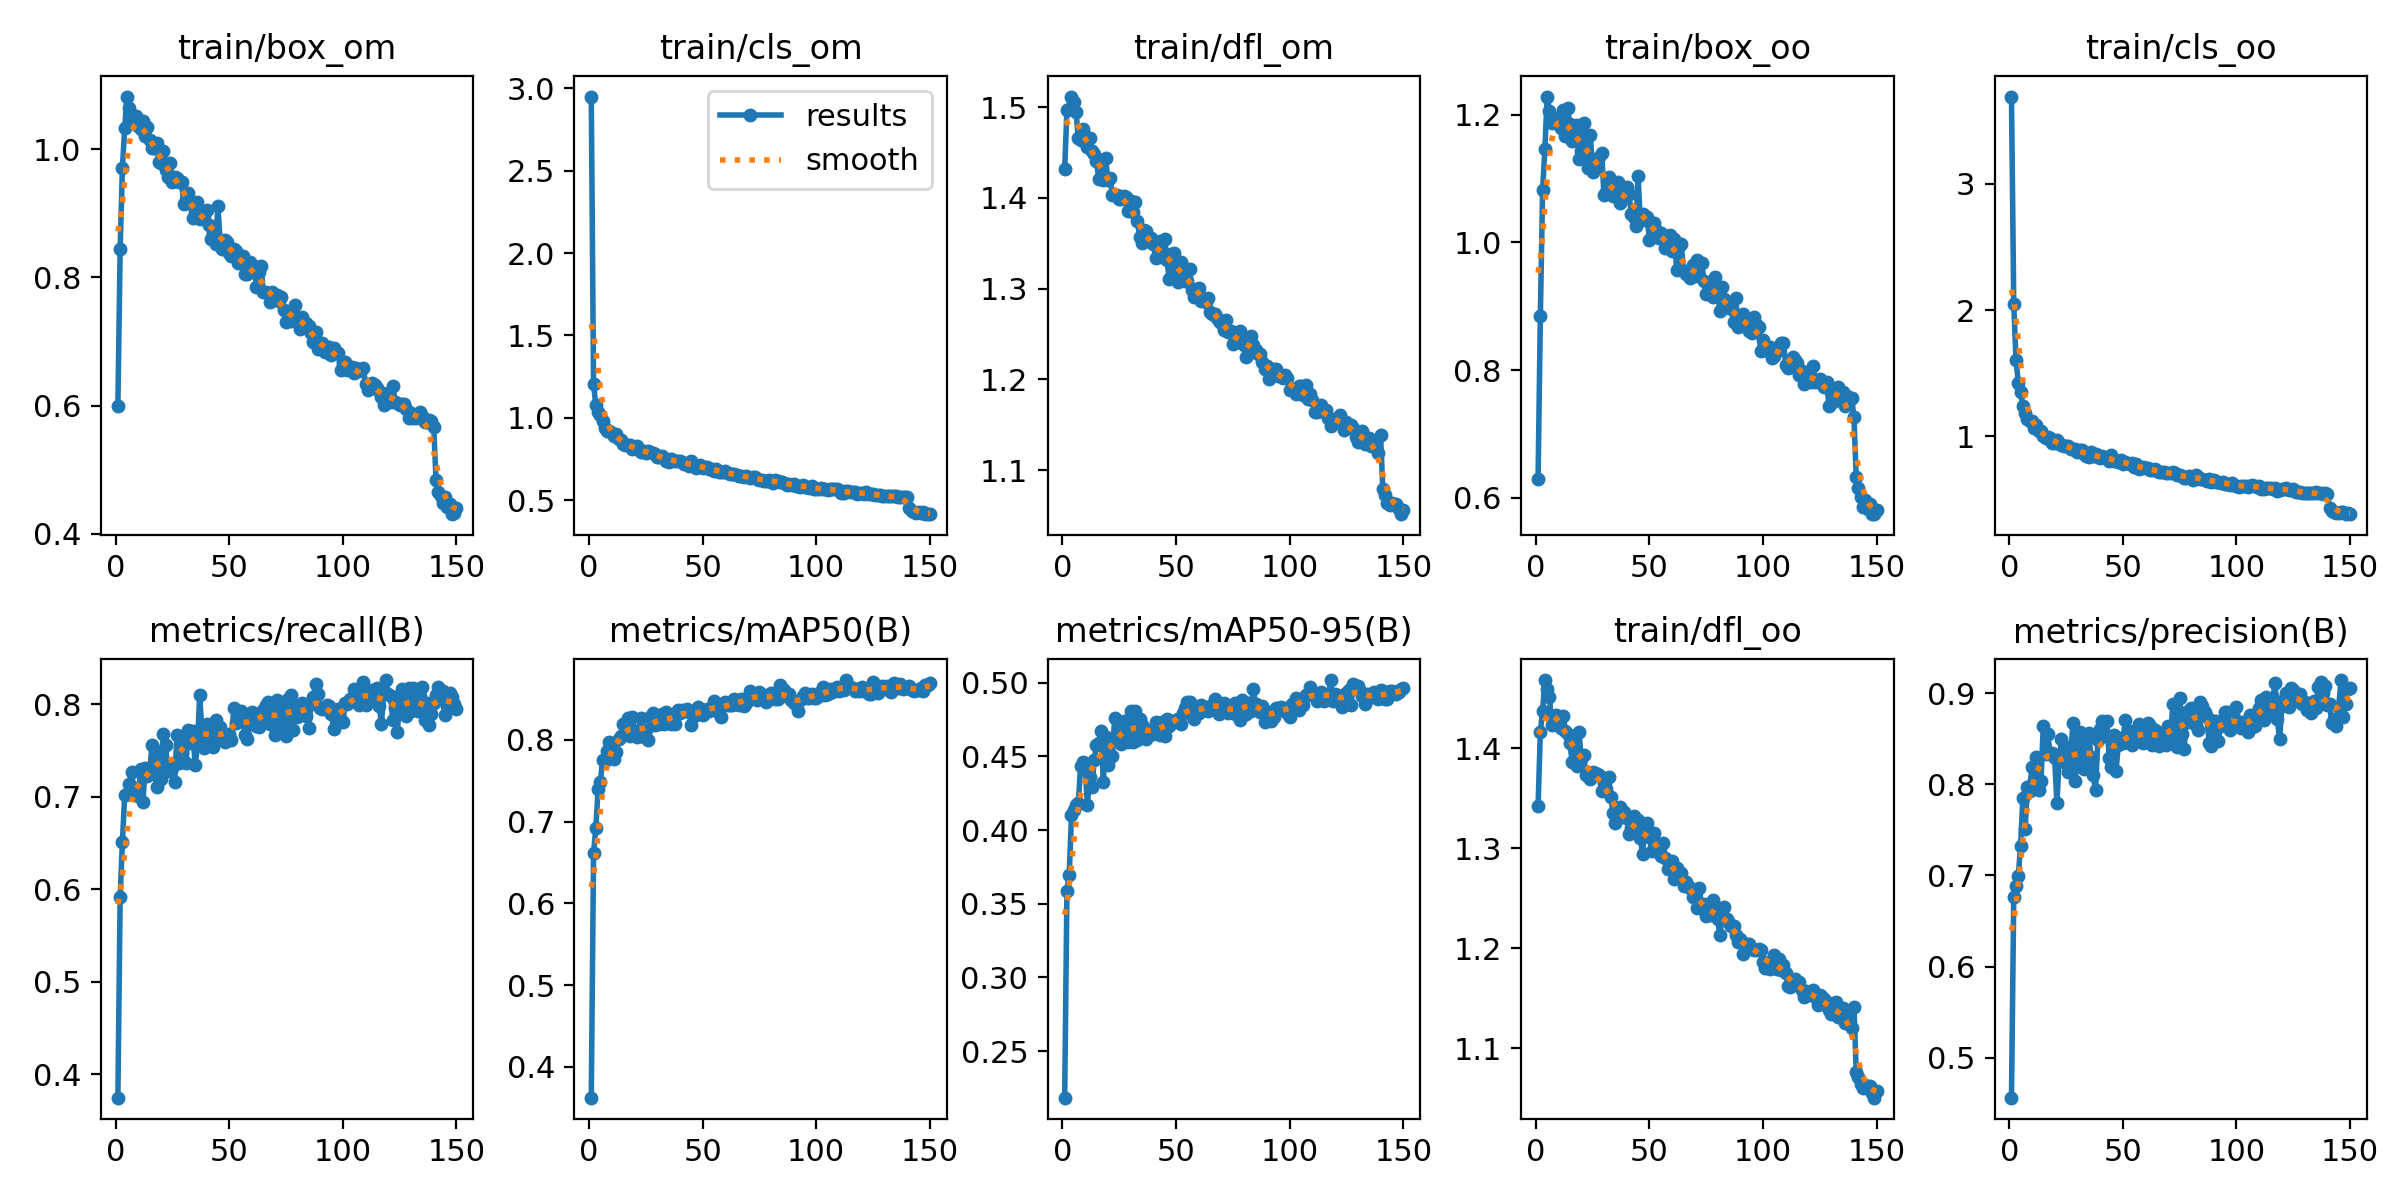

Source data for this figure (header and first rows):
epoch, train/box_om, train/cls_om, train/dfl_om, train/box_oo, train/cls_oo, train/dfl_oo, metrics/precision(B), metrics/recall(B), metrics/mAP50(B), metrics/mAP50-95(B), val/box_om, val/cls_om, val/dfl_om, val/box_oo, val/cls_oo, val/dfl_oo, lr/pg0, lr/pg1, lr/pg2
1, 0.599, 2.951, 1.432, 0.6301, 3.694, 1.342, 0.4561, 0.3747, 0.3625, 0.2184, 1.077, 1.838, 1.74, 0.9938, 3.208, 1.548, 0.0003284, 0.0003284, 0.0003284
2, 0.8436, 1.204, 1.497, 0.8849, 2.045, 1.417, 0.6759, 0.592, 0.6614, 0.3588, 1.292, 1.187, 1.74, 1.258, 2.025, 1.594, 0.0006573, 0.0006573, 0.0006573
3, 0.9708, 1.078, 1.498, 1.082, 1.602, 1.438, 0.6887, 0.6514, 0.6922, 0.3695, 1.337, 1.302, 1.728, 1.363, 1.916, 1.583, 0.0009819, 0.0009819, 0.0009819
4, 1.032, 1.034, 1.512, 1.146, 1.425, 1.468, 0.6995, 0.7014, 0.7398, 0.4103, 1.283, 1.055, 1.648, 1.366, 1.474, 1.548, 0.0009802, 0.0009802, 0.0009802
5, 1.082, 1.015, 1.506, 1.228, 1.347, 1.459, 0.732, 0.7033, 0.7491, 0.4139, 1.31, 1.037, 1.682, 1.448, 1.313, 1.584, 0.0009802, 0.0009802, 0.0009802
6, 1.064, 0.9774, 1.495, 1.205, 1.24, 1.452, 0.7844, 0.7136, 0.7755, 0.4167, 1.415, 0.9989, 1.705, 1.555, 1.301, 1.629, 0.0009736, 0.0009736, 0.0009736
7, 1.046, 0.9386, 1.466, 1.187, 1.182, 1.423, 0.7507, 0.7264, 0.7748, 0.4182, 1.345, 0.9571, 1.633, 1.479, 1.259, 1.585, 0.000967, 0.000967, 0.000967
8, 1.048, 0.9207, 1.464, 1.195, 1.139, 1.425, 0.7965, 0.7089, 0.7869, 0.4434, 1.301, 0.9369, 1.617, 1.427, 1.188, 1.55, 0.0009604, 0.0009604, 0.0009604
9, 1.052, 0.9218, 1.476, 1.19, 1.121, 1.433, 0.7927, 0.7016, 0.7978, 0.4461, 1.356, 0.9053, 1.669, 1.512, 1.077, 1.613, 0.0009538, 0.0009538, 0.0009538
10, 1.036, 0.9074, 1.465, 1.193, 1.12, 1.427, 0.8189, 0.7008, 0.7922, 0.4424, 1.357, 0.9112, 1.65, 1.481, 1.153, 1.56, 0.0009472, 0.0009472, 0.0009472
11, 1.031, 0.8893, 1.456, 1.178, 1.063, 1.42, 0.8045, 0.7295, 0.7771, 0.4173, 1.317, 0.9092, 1.634, 1.464, 1.085, 1.567, 0.0009406, 0.0009406, 0.0009406
12, 1.043, 0.8987, 1.466, 1.208, 1.084, 1.433, 0.8301, 0.6938, 0.7851, 0.4357, 1.385, 0.9443, 1.688, 1.504, 1.106, 1.589, 0.000934, 0.000934, 0.000934
13, 1.021, 0.8689, 1.451, 1.166, 1.039, 1.417, 0.7938, 0.7311, 0.8013, 0.4292, 1.346, 0.9193, 1.633, 1.545, 1.105, 1.587, 0.0009274, 0.0009274, 0.0009274
14, 1.034, 0.8676, 1.449, 1.21, 1.037, 1.415, 0.8039, 0.7221, 0.8043, 0.4477, 1.301, 0.8662, 1.617, 1.395, 1.033, 1.526, 0.0009208, 0.0009208, 0.0009208
15, 1.014, 0.8417, 1.44, 1.185, 1.004, 1.405, 0.8641, 0.7254, 0.8198, 0.4578, 1.346, 0.8299, 1.648, 1.481, 0.9764, 1.582, 0.0009142, 0.0009142, 0.0009142
16, 1.002, 0.8347, 1.421, 1.158, 0.9881, 1.386, 0.8327, 0.7555, 0.809, 0.4589, 1.368, 0.8709, 1.662, 1.498, 1.003, 1.564, 0.0009076, 0.0009076, 0.0009076
17, 1.002, 0.8341, 1.437, 1.167, 0.9911, 1.407, 0.8557, 0.7319, 0.8271, 0.4673, 1.366, 0.8363, 1.647, 1.457, 0.9885, 1.543, 0.000901, 0.000901, 0.000901
18, 1.009, 0.8323, 1.42, 1.184, 0.9862, 1.382, 0.8331, 0.7106, 0.8044, 0.4323, 1.411, 0.8446, 1.672, 1.579, 0.9667, 1.603, 0.0008944, 0.0008944, 0.0008944
19, 0.9795, 0.8111, 1.444, 1.13, 0.9431, 1.417, 0.8343, 0.7483, 0.8285, 0.4631, 1.3, 0.8208, 1.614, 1.426, 0.9401, 1.542, 0.0008878, 0.0008878, 0.0008878
20, 0.978, 0.8138, 1.42, 1.143, 0.9492, 1.389, 0.829, 0.7188, 0.8099, 0.4443, 1.394, 0.8358, 1.688, 1.569, 0.9643, 1.602, 0.0008812, 0.0008812, 0.0008812
21, 0.9973, 0.8292, 1.422, 1.187, 0.9722, 1.393, 0.7796, 0.7678, 0.8041, 0.4511, 1.293, 0.8506, 1.624, 1.452, 1.015, 1.57, 0.0008746, 0.0008746, 0.0008746
22, 0.9672, 0.8047, 1.403, 1.143, 0.9423, 1.374, 0.828, 0.7555, 0.8123, 0.4503, 1.4, 0.8355, 1.69, 1.553, 0.9841, 1.611, 0.000868, 0.000868, 0.000868
23, 0.9557, 0.7905, 1.403, 1.116, 0.9286, 1.375, 0.8493, 0.7275, 0.8266, 0.4762, 1.335, 0.805, 1.65, 1.447, 0.9466, 1.546, 0.0008614, 0.0008614, 0.0008614
24, 0.9785, 0.7985, 1.404, 1.169, 0.9244, 1.369, 0.8241, 0.731, 0.8032, 0.4622, 1.337, 0.809, 1.66, 1.466, 0.9738, 1.566, 0.0008548, 0.0008548, 0.0008548
25, 0.9482, 0.7859, 1.399, 1.109, 0.9186, 1.376, 0.8408, 0.7314, 0.8126, 0.4672, 1.325, 0.8165, 1.641, 1.474, 0.9215, 1.569, 0.0008482, 0.0008482, 0.0008482
26, 0.956, 0.7977, 1.399, 1.121, 0.9215, 1.375, 0.8136, 0.7162, 0.8002, 0.4586, 1.346, 0.8485, 1.654, 1.478, 1.032, 1.577, 0.0008416, 0.0008416, 0.0008416
27, 0.9541, 0.7896, 1.402, 1.131, 0.8997, 1.374, 0.8274, 0.7667, 0.8275, 0.4743, 1.332, 0.8032, 1.631, 1.496, 0.8863, 1.563, 0.000835, 0.000835, 0.000835
28, 0.9482, 0.7828, 1.401, 1.134, 0.8996, 1.373, 0.8671, 0.7365, 0.8335, 0.4665, 1.345, 0.8235, 1.641, 1.482, 0.9536, 1.562, 0.0008284, 0.0008284, 0.0008284
29, 0.9488, 0.7806, 1.385, 1.141, 0.8964, 1.357, 0.8037, 0.7645, 0.8185, 0.4599, 1.368, 0.8045, 1.662, 1.598, 0.9142, 1.606, 0.0008218, 0.0008218, 0.0008218
30, 0.9135, 0.7625, 1.396, 1.074, 0.8776, 1.366, 0.8288, 0.7633, 0.8243, 0.4805, 1.317, 0.8045, 1.636, 1.471, 0.9461, 1.57, 0.0008152, 0.0008152, 0.0008152
31, 0.9199, 0.7635, 1.384, 1.078, 0.8885, 1.36, 0.8572, 0.7362, 0.8193, 0.4596, 1.376, 0.8122, 1.669, 1.522, 0.9251, 1.583, 0.0008086, 0.0008086, 0.0008086
32, 0.9308, 0.7697, 1.395, 1.102, 0.8904, 1.372, 0.8249, 0.7721, 0.8319, 0.4805, 1.317, 0.7901, 1.645, 1.437, 0.9129, 1.549, 0.000802, 0.000802, 0.000802
33, 0.9159, 0.7547, 1.375, 1.077, 0.8614, 1.351, 0.8164, 0.7581, 0.8194, 0.4609, 1.344, 0.7973, 1.628, 1.53, 0.9231, 1.562, 0.0007954, 0.0007954, 0.0007954
34, 0.8929, 0.7396, 1.357, 1.072, 0.8428, 1.335, 0.8524, 0.7704, 0.8347, 0.4757, 1.303, 0.7845, 1.625, 1.473, 0.9282, 1.57, 0.0007888, 0.0007888, 0.0007888
35, 0.9035, 0.7293, 1.351, 1.081, 0.8366, 1.326, 0.8563, 0.7337, 0.8215, 0.4716, 1.373, 0.8065, 1.649, 1.5, 0.9355, 1.563, 0.0007822, 0.0007822, 0.0007822
36, 0.917, 0.7523, 1.365, 1.094, 0.8754, 1.34, 0.8305, 0.7546, 0.8194, 0.4675, 1.367, 0.7955, 1.642, 1.506, 0.9243, 1.568, 0.0007756, 0.0007756, 0.0007756
37, 0.8906, 0.7407, 1.364, 1.062, 0.8451, 1.341, 0.8098, 0.8093, 0.8301, 0.4617, 1.35, 0.7855, 1.636, 1.473, 0.8891, 1.564, 0.000769, 0.000769, 0.000769
38, 0.8918, 0.7392, 1.353, 1.08, 0.8555, 1.331, 0.7933, 0.7704, 0.82, 0.4645, 1.351, 0.8142, 1.645, 1.456, 0.9428, 1.554, 0.0007624, 0.0007624, 0.0007624
39, 0.8948, 0.7389, 1.356, 1.076, 0.8356, 1.336, 0.8486, 0.7528, 0.8371, 0.4676, 1.363, 0.769, 1.658, 1.516, 0.9038, 1.581, 0.0007558, 0.0007558, 0.0007558
40, 0.9044, 0.7363, 1.349, 1.086, 0.8245, 1.33, 0.8608, 0.7783, 0.8326, 0.4653, 1.376, 0.7896, 1.67, 1.572, 0.8567, 1.623, 0.0007492, 0.0007492, 0.0007492
41, 0.8809, 0.7296, 1.334, 1.076, 0.8386, 1.314, 0.8698, 0.7583, 0.8372, 0.4736, 1.324, 0.7982, 1.629, 1.46, 0.8785, 1.55, 0.0007426, 0.0007426, 0.0007426
42, 0.8593, 0.722, 1.336, 1.045, 0.8294, 1.32, 0.8528, 0.7687, 0.8348, 0.4708, 1.317, 0.7844, 1.628, 1.465, 0.8755, 1.561, 0.000736, 0.000736, 0.000736
43, 0.8698, 0.7206, 1.352, 1.04, 0.8248, 1.332, 0.8691, 0.7537, 0.8373, 0.4642, 1.334, 0.7884, 1.63, 1.505, 0.8888, 1.576, 0.0007294, 0.0007294, 0.0007294
44, 0.852, 0.7082, 1.335, 1.026, 0.8025, 1.319, 0.8293, 0.7829, 0.8347, 0.4733, 1.359, 0.7908, 1.632, 1.519, 0.9076, 1.57, 0.0007228, 0.0007228, 0.0007228
45, 0.9105, 0.739, 1.355, 1.104, 0.8481, 1.329, 0.8196, 0.7621, 0.8186, 0.4639, 1.368, 0.7922, 1.645, 1.546, 0.9208, 1.573, 0.0007162, 0.0007162, 0.0007162
46, 0.8575, 0.7096, 1.331, 1.033, 0.8063, 1.311, 0.8537, 0.7749, 0.8302, 0.4754, 1.303, 0.7742, 1.626, 1.518, 0.802, 1.584, 0.0007096, 0.0007096, 0.0007096
47, 0.8439, 0.6977, 1.31, 1.044, 0.7988, 1.294, 0.8144, 0.7655, 0.8303, 0.4708, 1.32, 0.77, 1.631, 1.514, 0.8606, 1.565, 0.000703, 0.000703, 0.000703
48, 0.8589, 0.7057, 1.338, 1.036, 0.7959, 1.324, 0.843, 0.7594, 0.8404, 0.4737, 1.345, 0.7592, 1.675, 1.503, 0.888, 1.62, 0.0006964, 0.0006964, 0.0006964
49, 0.8546, 0.7105, 1.339, 1.039, 0.8074, 1.325, 0.8511, 0.7642, 0.8347, 0.4737, 1.362, 0.7734, 1.648, 1.513, 0.8955, 1.591, 0.0006898, 0.0006898, 0.0006898
50, 0.8384, 0.6926, 1.321, 1.004, 0.7809, 1.311, 0.8454, 0.7673, 0.8306, 0.4746, 1.326, 0.7509, 1.622, 1.474, 0.862, 1.556, 0.0006832, 0.0006832, 0.0006832
51, 0.8329, 0.701, 1.308, 1.026, 0.7949, 1.297, 0.8704, 0.7615, 0.8365, 0.4753, 1.365, 0.7589, 1.671, 1.545, 0.8379, 1.606, 0.0006766, 0.0006766, 0.0006766
52, 0.8438, 0.6996, 1.329, 1.03, 0.7832, 1.316, 0.8496, 0.7954, 0.8377, 0.4721, 1.382, 0.7537, 1.666, 1.516, 0.9072, 1.569, 0.00067, 0.00067, 0.00067
53, 0.8417, 0.6888, 1.319, 1.02, 0.7826, 1.304, 0.8587, 0.7791, 0.8359, 0.4793, 1.343, 0.7674, 1.646, 1.485, 0.8757, 1.569, 0.0006634, 0.0006634, 0.0006634
54, 0.8227, 0.6877, 1.309, 1.006, 0.7845, 1.298, 0.8429, 0.7871, 0.8394, 0.4829, 1.4, 0.7613, 1.708, 1.556, 0.8175, 1.633, 0.0006568, 0.0006568, 0.0006568
55, 0.8297, 0.6787, 1.308, 1.014, 0.7571, 1.292, 0.849, 0.7929, 0.8478, 0.4869, 1.385, 0.7584, 1.688, 1.526, 0.8485, 1.608, 0.0006502, 0.0006502, 0.0006502
56, 0.8328, 0.6875, 1.321, 1.008, 0.7752, 1.306, 0.8488, 0.7834, 0.8446, 0.4872, 1.336, 0.7422, 1.631, 1.552, 0.8043, 1.588, 0.0006436, 0.0006436, 0.0006436
57, 0.8045, 0.6681, 1.299, 0.9908, 0.7406, 1.29, 0.8666, 0.7662, 0.833, 0.478, 1.417, 0.7511, 1.689, 1.613, 0.8369, 1.637, 0.000637, 0.000637, 0.000637
58, 0.8059, 0.6713, 1.291, 0.9935, 0.7496, 1.28, 0.8591, 0.7626, 0.8281, 0.4753, 1.382, 0.7413, 1.7, 1.547, 0.8585, 1.607, 0.0006304, 0.0006304, 0.0006304
59, 0.8246, 0.6714, 1.3, 1.012, 0.7517, 1.284, 0.8452, 0.7879, 0.8424, 0.483, 1.349, 0.7436, 1.656, 1.551, 0.8274, 1.6, 0.0006238, 0.0006238, 0.0006238
60, 0.8144, 0.6748, 1.3, 0.9863, 0.7497, 1.287, 0.8493, 0.7918, 0.8467, 0.4793, 1.348, 0.7503, 1.68, 1.556, 0.8494, 1.621, 0.0006172, 0.0006172, 0.0006172
... 90 more rows
